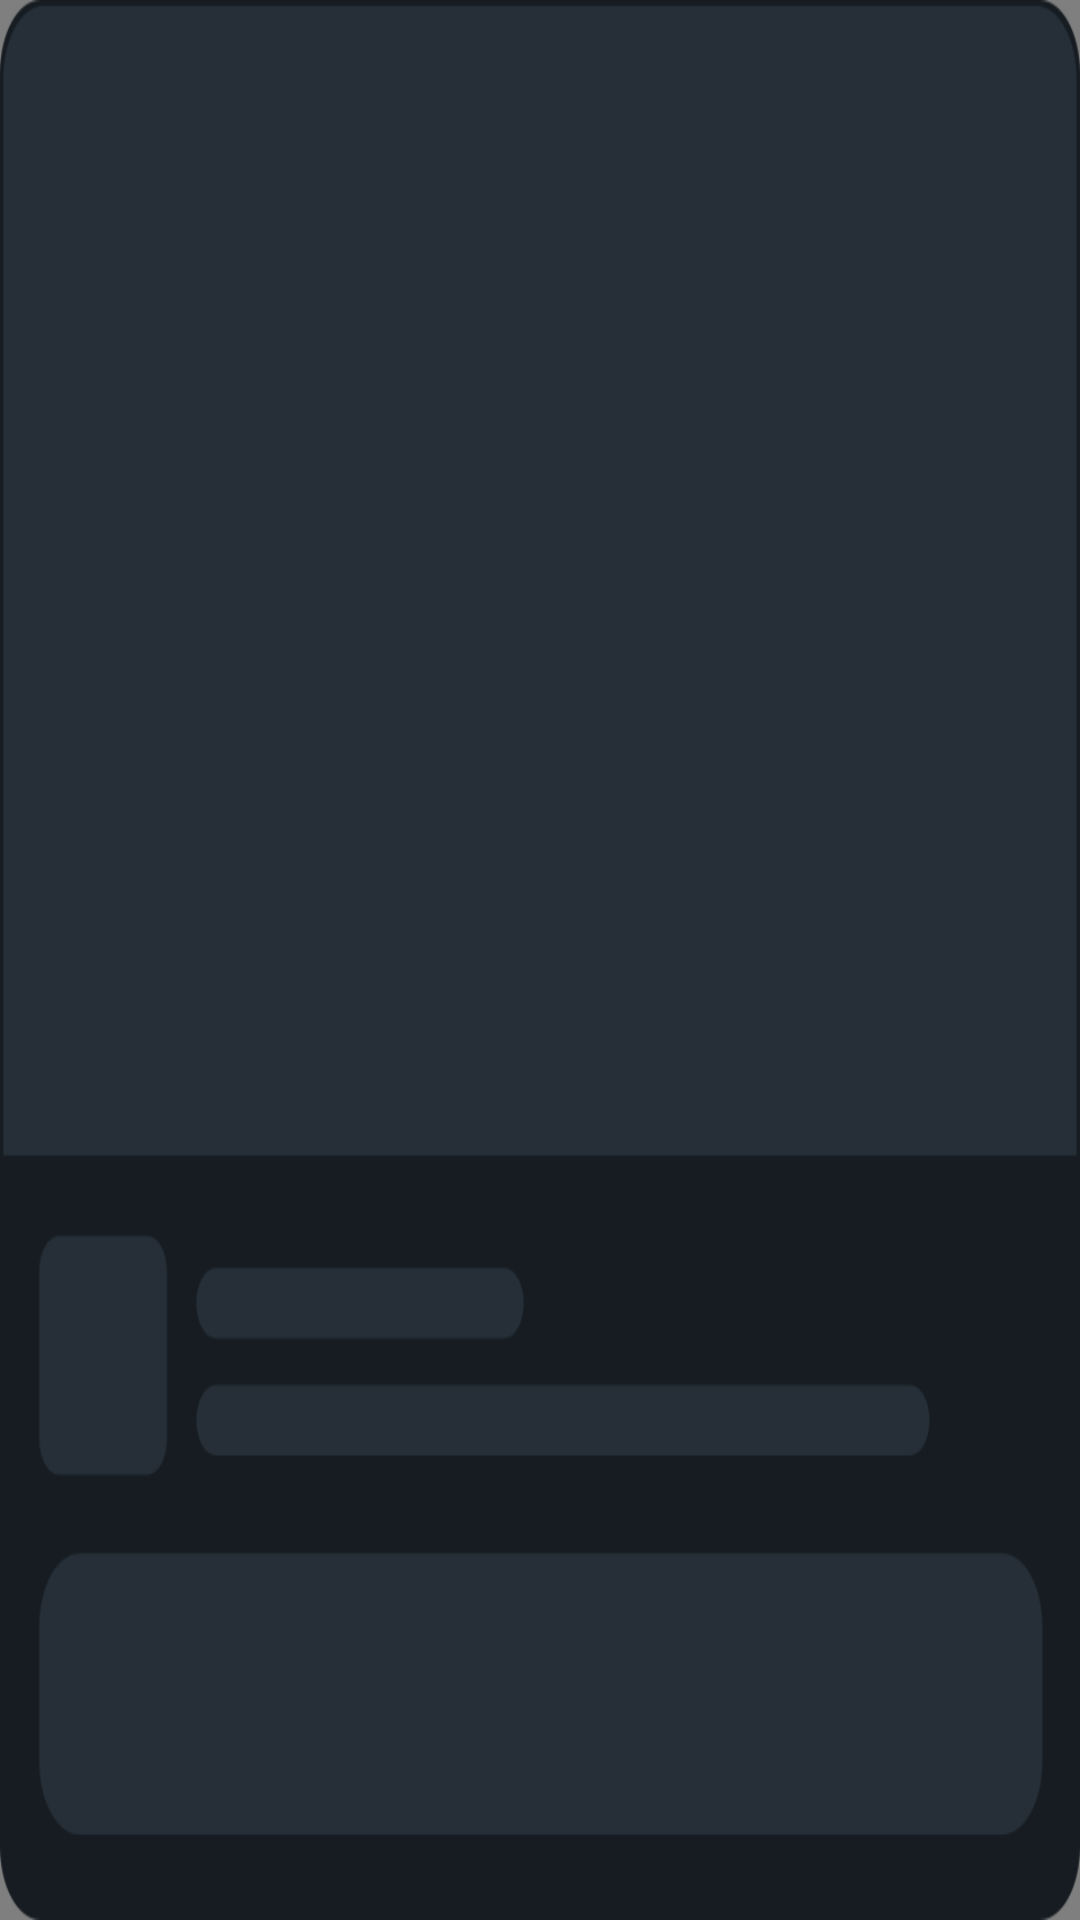

Write the Android layout XML for this screen, with the resource values it uses.
<!-- AndroidManifest.xml: application theme Theme.Vpn0515 -->
<!-- res/layout/layout_result_native_ad.xml -->
<?xml version="1.0" encoding="utf-8"?>
<RelativeLayout xmlns:android="http://schemas.android.com/apk/res/android"
    xmlns:app="http://schemas.android.com/apk/res-auto"
    xmlns:tools="http://schemas.android.com/tools"
    android:layout_width="match_parent"
    android:layout_height="314dp">
    <com.google.android.gms.ads.nativead.NativeAdView
        android:id="@+id/ad_native_view"
        android:layout_width="match_parent"
        android:layout_height="match_parent"
        android:background="@drawable/bg_161c22_12dp">
        <androidx.constraintlayout.widget.ConstraintLayout
            android:layout_width="match_parent"
            android:layout_height="match_parent">
            <com.google.android.gms.ads.nativead.MediaView
                android:id="@+id/ad_cover"
                android:layout_width="match_parent"
                android:layout_height="0dp"
                android:layout_marginBottom="10dp"
                app:layout_constraintTop_toTopOf="parent"
                app:layout_constraintBottom_toTopOf="@id/ad_logo"/>
            <androidx.appcompat.widget.AppCompatImageView
                android:layout_width="24dp"
                android:layout_height="14dp"
                android:src="@drawable/ad"
                app:layout_constraintRight_toRightOf="parent"
                app:layout_constraintBottom_toBottomOf="@id/ad_cover"/>
            <androidx.constraintlayout.utils.widget.ImageFilterView
                android:id="@+id/ad_logo"
                android:layout_width="38dp"
                android:layout_height="38dp"
                app:round="4dp"
                android:layout_marginLeft="12dp"
                android:layout_marginBottom="12dp"
                app:layout_constraintLeft_toLeftOf="parent"
                app:layout_constraintBottom_toTopOf="@id/ad_install"/>
            <androidx.appcompat.widget.AppCompatTextView
                android:id="@+id/ad_install"
                android:layout_width="match_parent"
                android:layout_height="46dp"
                android:textSize="12sp"
                android:gravity="center"
                android:ellipsize="end"
                android:singleLine="true"
                android:textStyle="bold"
                android:textColor="#171D22"
                android:layout_margin="12dp"
                android:background="@drawable/bg_5ed5a8_8dp"
                app:layout_constraintBottom_toBottomOf="parent"/>
            <androidx.appcompat.widget.AppCompatTextView
                android:id="@+id/ad_title"
                android:layout_width="0dp"
                android:layout_height="wrap_content"
                android:textSize="13sp"
                android:textStyle="bold"
                android:ellipsize="end"
                android:singleLine="true"
                android:text="Dragon Master"
                android:layout_marginLeft="8dp"
                android:layout_marginRight="12dp"
                android:textColor="@color/white"
                app:layout_constraintRight_toRightOf="parent"
                app:layout_constraintTop_toTopOf="@id/ad_logo"
                app:layout_constraintLeft_toRightOf="@id/ad_logo" />
            <androidx.appcompat.widget.AppCompatTextView
                android:id="@+id/ad_desc"
                android:layout_width="0dp"
                android:layout_height="wrap_content"
                android:textSize="11sp"
                android:textStyle="bold"
                android:ellipsize="end"
                android:singleLine="true"
                android:textColor="#777777"
                android:layout_marginTop="4dp"
                android:layout_marginLeft="8dp"
                android:layout_marginRight="12dp"
                android:text="You have canceled your…"
                app:layout_constraintRight_toRightOf="parent"
                app:layout_constraintLeft_toRightOf="@id/ad_logo"
                app:layout_constraintTop_toBottomOf="@id/ad_title"/>
        </androidx.constraintlayout.widget.ConstraintLayout>
    </com.google.android.gms.ads.nativead.NativeAdView>
    <androidx.appcompat.widget.AppCompatImageView
        android:id="@+id/ad_default"
        android:layout_width="match_parent"
        android:layout_height="match_parent"
        android:scaleType="fitXY"
        android:src="@drawable/default2" />
</RelativeLayout>
<!-- resources referenced by this layout -->
<resources>
  <!-- drawable ad: png bitmap (drawable-xxhdpi, 1863 bytes) -->
  <!-- drawable bg_161c22_12dp (drawable) -->
  <?xml version="1.0" encoding="utf-8"?>
  <shape xmlns:android="http://schemas.android.com/apk/res/android">
      <solid android:color="#161C22"/>
      <corners android:radius="12dp"/>
  </shape>
  <!-- drawable bg_5ed5a8_8dp (drawable) -->
  <?xml version="1.0" encoding="utf-8"?>
  <shape xmlns:android="http://schemas.android.com/apk/res/android">
      <solid android:color="#5ED5A8"/>
      <corners android:radius="8dp"/>
  </shape>
  <!-- drawable default2: png bitmap (drawable-xxhdpi, 26073 bytes) -->
  <style name="Theme.Vpn0515" parent="Theme.MaterialComponents.DayNight.NoActionBar">
          <item name="android:statusBarColor">@android:color/transparent</item>
          <item name="android:windowLightStatusBar">true</item>
      </style>
  <!-- not gathered from this repository: default colours our renderer supplied (Android Studio template values) -->
  <color name="white">#FFFFFFFF</color>
</resources>
